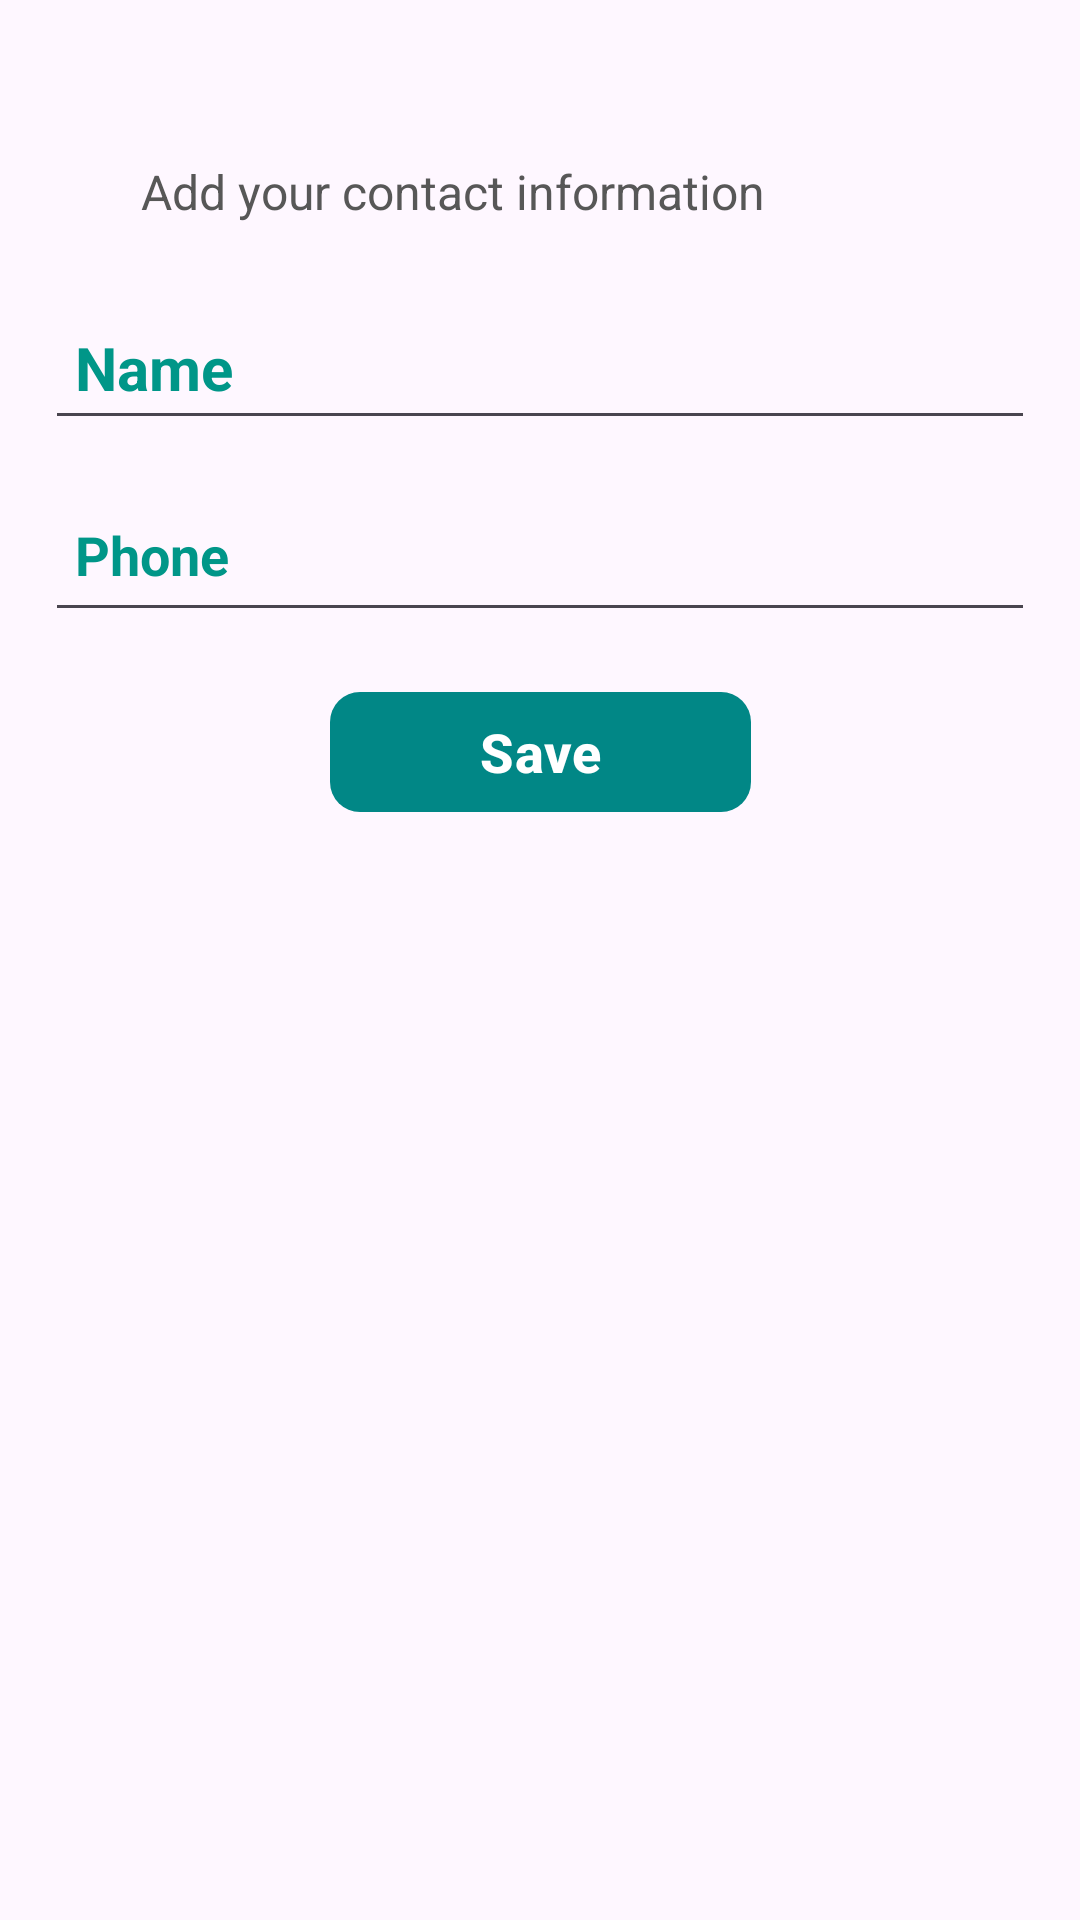

Produce the Android XML layout that renders to this screen, including the resource entries it uses.
<!-- AndroidManifest.xml: application theme Theme.FlowWithRoomDatabase -->
<!-- res/layout/fragment_add_contact.xml -->
<?xml version="1.0" encoding="utf-8"?>
<androidx.constraintlayout.widget.ConstraintLayout xmlns:android="http://schemas.android.com/apk/res/android"
    xmlns:app="http://schemas.android.com/apk/res-auto"
    xmlns:tools="http://schemas.android.com/tools"
    android:layout_width="match_parent"
    android:layout_height="wrap_content"
    android:background="@drawable/rounded_win"
    android:padding="15dp"
    tools:context=".ui.add.AddContactFragment">

    <ImageView
        android:id="@+id/imgClose"
        android:layout_width="30dp"
        android:layout_height="30dp"
        android:src="@drawable/ic_baseline_clear_24"
        app:layout_constraintBottom_toTopOf="@id/tvTitle"
        app:layout_constraintEnd_toEndOf="parent"
        app:layout_constraintTop_toTopOf="parent" />

    <TextView
        android:id="@+id/tvTitle"
        android:layout_width="match_parent"
        android:layout_height="wrap_content"
        android:paddingHorizontal="32dp"
        android:paddingVertical="8dp"
        android:text="@string/add_your_contact_information"
        android:textColor="#575757"
        android:textSize="16sp"
        app:layout_constraintBottom_toTopOf="@id/edtName"
        app:layout_constraintEnd_toEndOf="parent"
        app:layout_constraintStart_toStartOf="parent"
        app:layout_constraintTop_toBottomOf="@id/imgClose" />

    <EditText
        android:id="@+id/edtName"
        android:layout_width="0dp"
        android:layout_height="wrap_content"
        android:layout_marginTop="16dp"
        android:hint="@string/name"
        android:maxLines="1"
        android:minHeight="48dp"
        android:padding="10dp"
        android:textColorHint="#009688"
        android:textSize="20sp"
        android:textStyle="bold"
        app:layout_constraintEnd_toEndOf="parent"
        app:layout_constraintStart_toStartOf="parent"
        app:layout_constraintTop_toBottomOf="@id/tvTitle" />

    <EditText
        android:id="@+id/edtPhone"
        android:layout_width="0dp"
        android:layout_height="wrap_content"
        android:layout_marginTop="16dp"
        android:gravity="top"
        android:hint="@string/phone"
        android:inputType="number"
        android:maxLines="1"
        android:minHeight="48dp"
        android:padding="10dp"
        android:textColorHint="#009688"
        android:textSize="18sp"
        android:textStyle="bold"
        app:layout_constraintEnd_toEndOf="parent"
        app:layout_constraintStart_toStartOf="parent"
        app:layout_constraintTop_toBottomOf="@id/edtName"
        tools:ignore="TextFields" />

    <com.google.android.material.button.MaterialButton
        android:id="@+id/btnSave"
        android:layout_width="wrap_content"
        android:layout_height="wrap_content"
        android:layout_marginTop="16dp"
        android:paddingHorizontal="50dp"
        android:text="@string/save"
        android:textColor="@color/white"
        android:textSize="18sp"
        android:textStyle="bold"
        app:backgroundTint="@color/teal_700"
        app:cornerRadius="10dp"
        app:layout_constraintEnd_toEndOf="parent"
        app:layout_constraintStart_toStartOf="parent"
        app:layout_constraintTop_toBottomOf="@id/edtPhone" />


</androidx.constraintlayout.widget.ConstraintLayout>
<!-- resources referenced by this layout -->
<resources>
  <string name="add_your_contact_information">Add your contact information</string>
  <string name="name">Name</string>
  <string name="phone">Phone</string>
  <string name="save">Save</string>
  <style name="Theme.FlowWithRoomDatabase" parent="Base.Theme.FlowWithRoomDatabase" />
  <style name="Base.Theme.FlowWithRoomDatabase" parent="Theme.Material3.DayNight.NoActionBar">
          
          
      </style>
  <!-- not gathered from this repository: default colours our renderer supplied (Android Studio template values) -->
  <color name="teal_700">#FF018786</color>
  <color name="white">#FFFFFFFF</color>
</resources>
